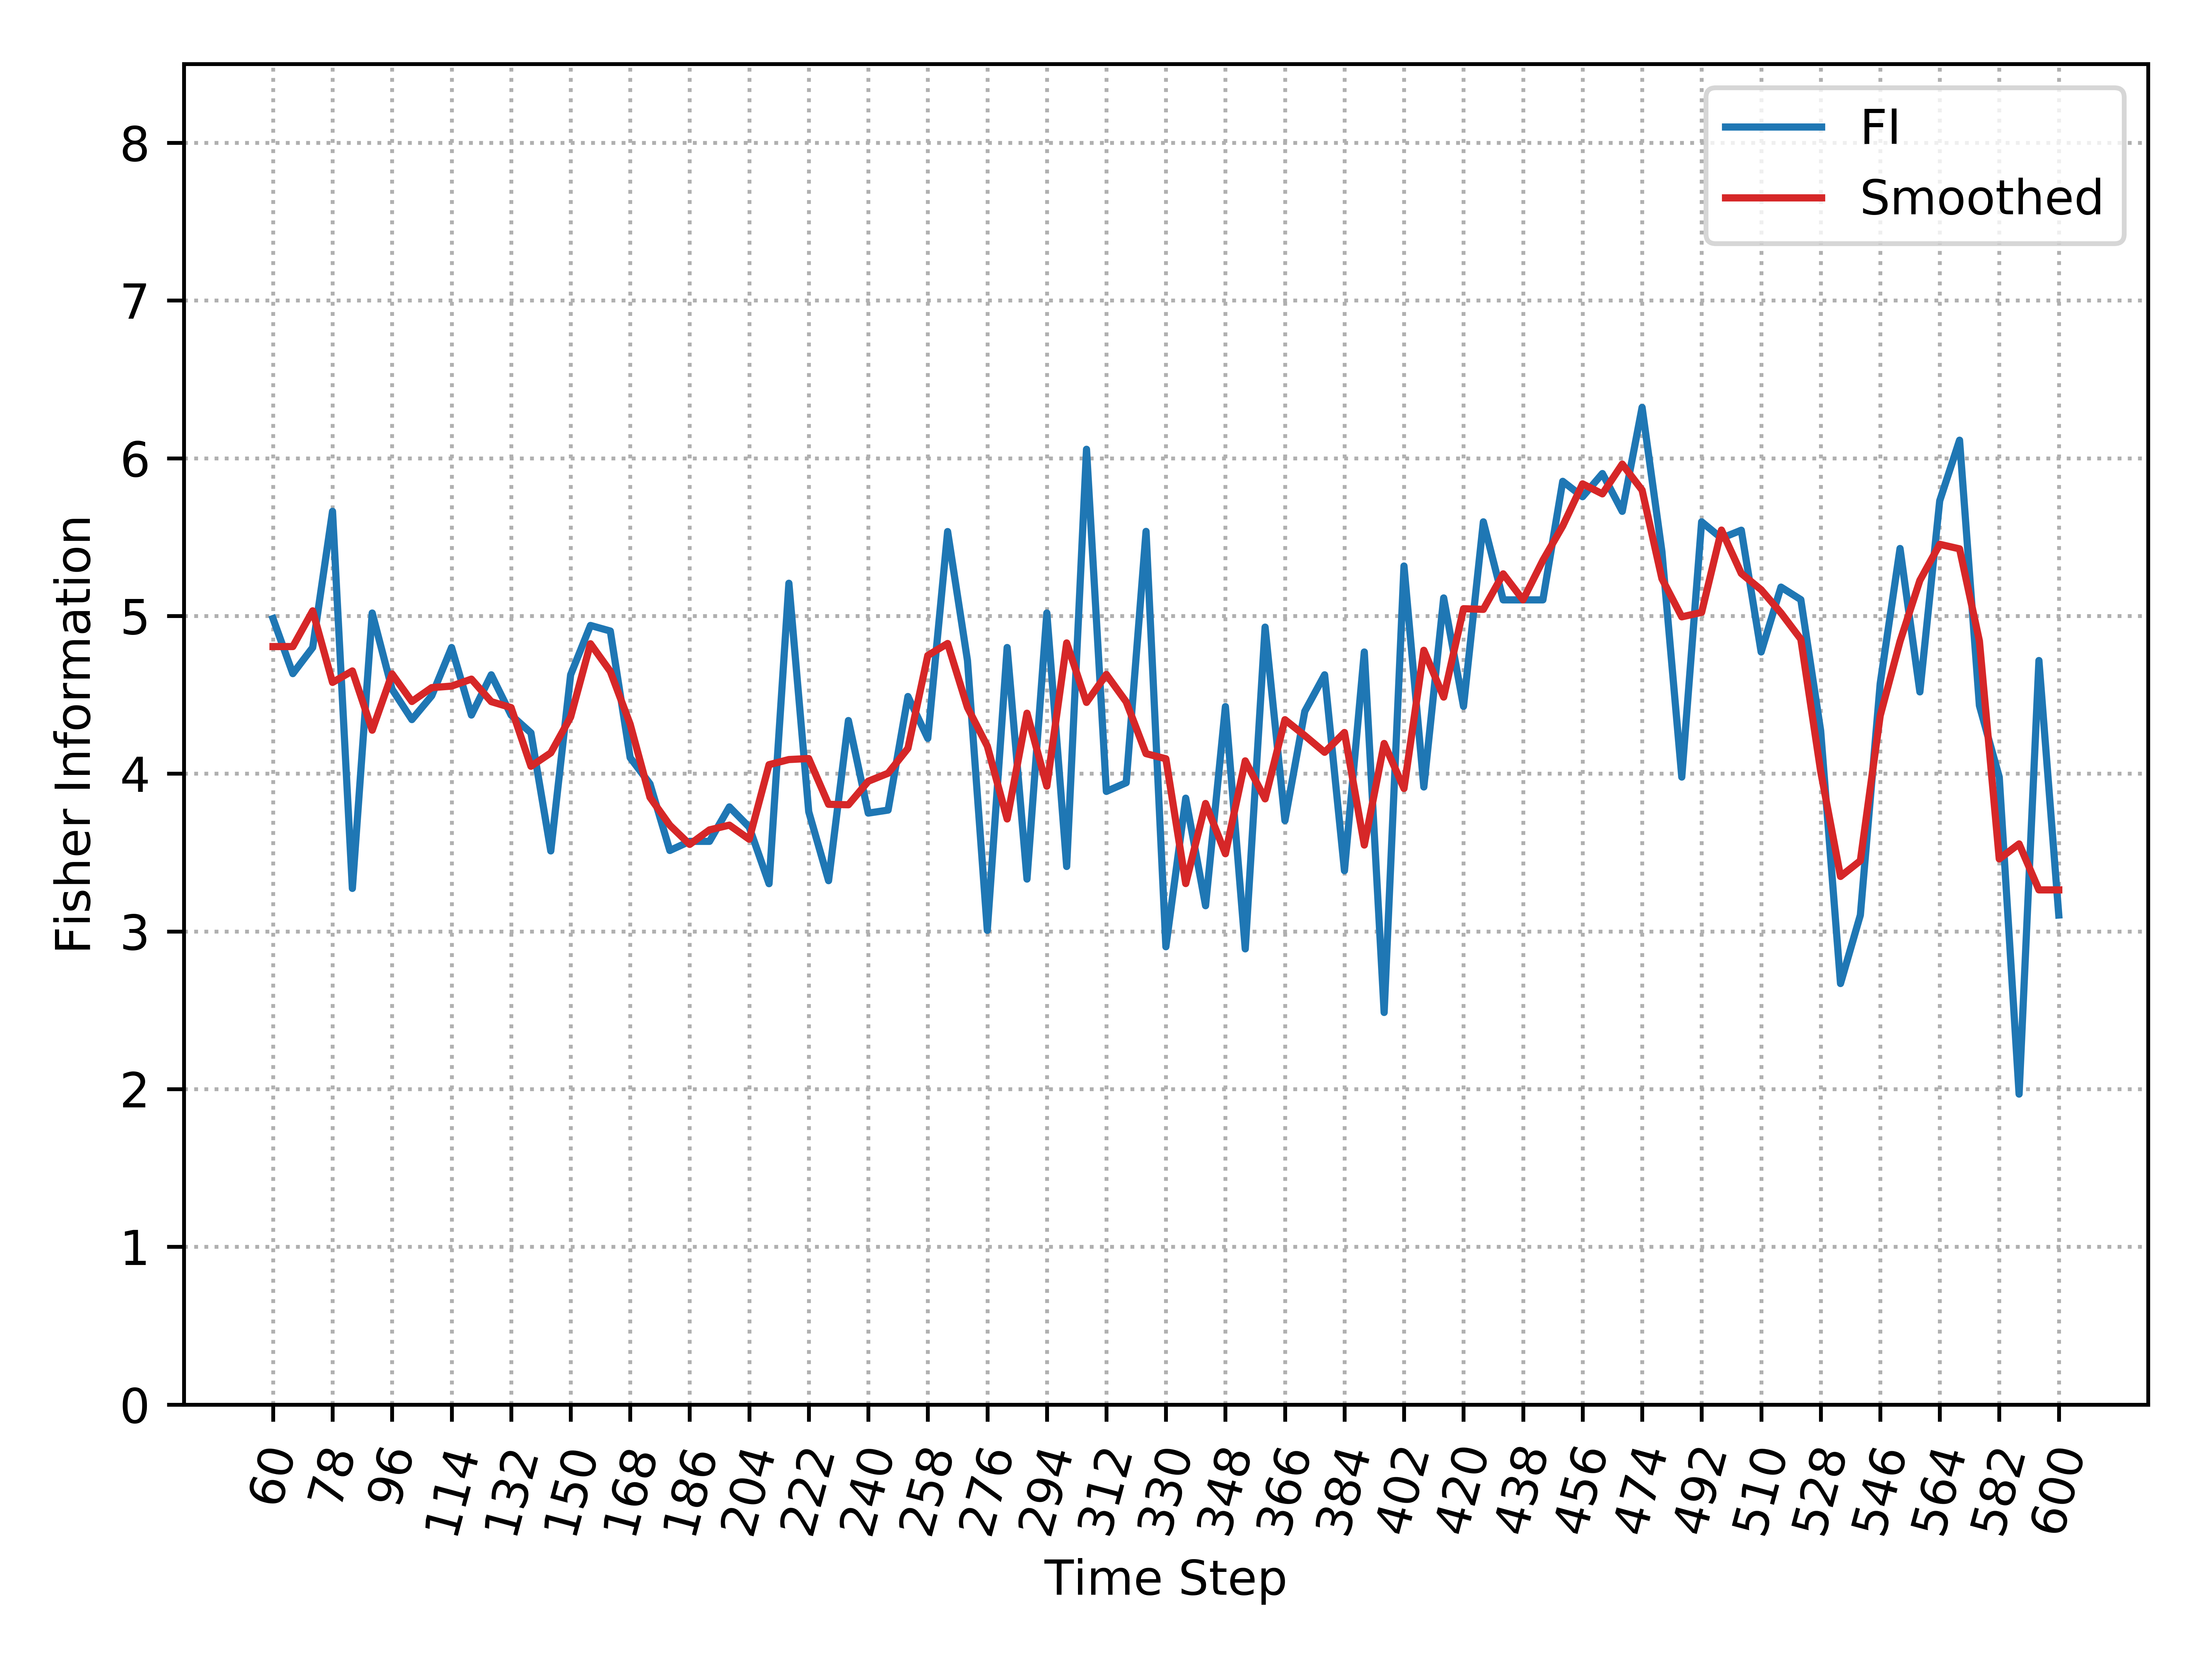

Source data for this figure (header and first rows):
, Time_Step, FI, Smooth_FI
0, 60, 4.984, 4.806
1, 66, 4.634, 4.806
2, 72, 4.8, 5.033
3, 78, 5.663, 4.579
4, 84, 3.273, 4.651
5, 90, 5.019, 4.276
6, 96, 4.536, 4.632
7, 102, 4.343, 4.458
8, 108, 4.494, 4.546
9, 114, 4.8, 4.555
10, 120, 4.372, 4.6
11, 126, 4.627, 4.457
12, 132, 4.372, 4.419
13, 138, 4.259, 4.047
14, 144, 3.51, 4.132
15, 150, 4.627, 4.359
16, 156, 4.94, 4.824
17, 162, 4.904, 4.649
18, 168, 4.102, 4.314
19, 174, 3.935, 3.85
20, 180, 3.513, 3.673
21, 186, 3.571, 3.552
22, 192, 3.571, 3.644
23, 198, 3.789, 3.674
24, 204, 3.661, 3.584
25, 210, 3.302, 4.057
26, 216, 5.207, 4.09
27, 222, 3.759, 4.096
28, 228, 3.322, 3.806
29, 234, 4.337, 3.803
30, 240, 3.75, 3.952
31, 246, 3.769, 4.003
32, 252, 4.489, 4.161
33, 258, 4.224, 4.749
34, 264, 5.535, 4.825
35, 270, 4.717, 4.42
36, 276, 3.007, 4.175
37, 282, 4.8, 3.713
38, 288, 3.332, 4.383
39, 294, 5.019, 3.921
40, 300, 3.412, 4.829
41, 306, 6.057, 4.452
42, 312, 3.887, 4.629
43, 318, 3.943, 4.455
44, 324, 5.536, 4.127
45, 330, 2.903, 4.094
46, 336, 3.845, 3.303
47, 342, 3.163, 3.811
48, 348, 4.425, 3.492
49, 354, 2.889, 4.081
50, 360, 4.929, 3.84
51, 366, 3.702, 4.342
52, 372, 4.395, 4.241
53, 378, 4.627, 4.136
54, 384, 3.385, 4.261
55, 390, 4.772, 3.547
56, 396, 2.486, 4.191
57, 402, 5.317, 3.906
58, 408, 3.916, 4.782
59, 414, 5.114, 4.486
... 31 more rows
